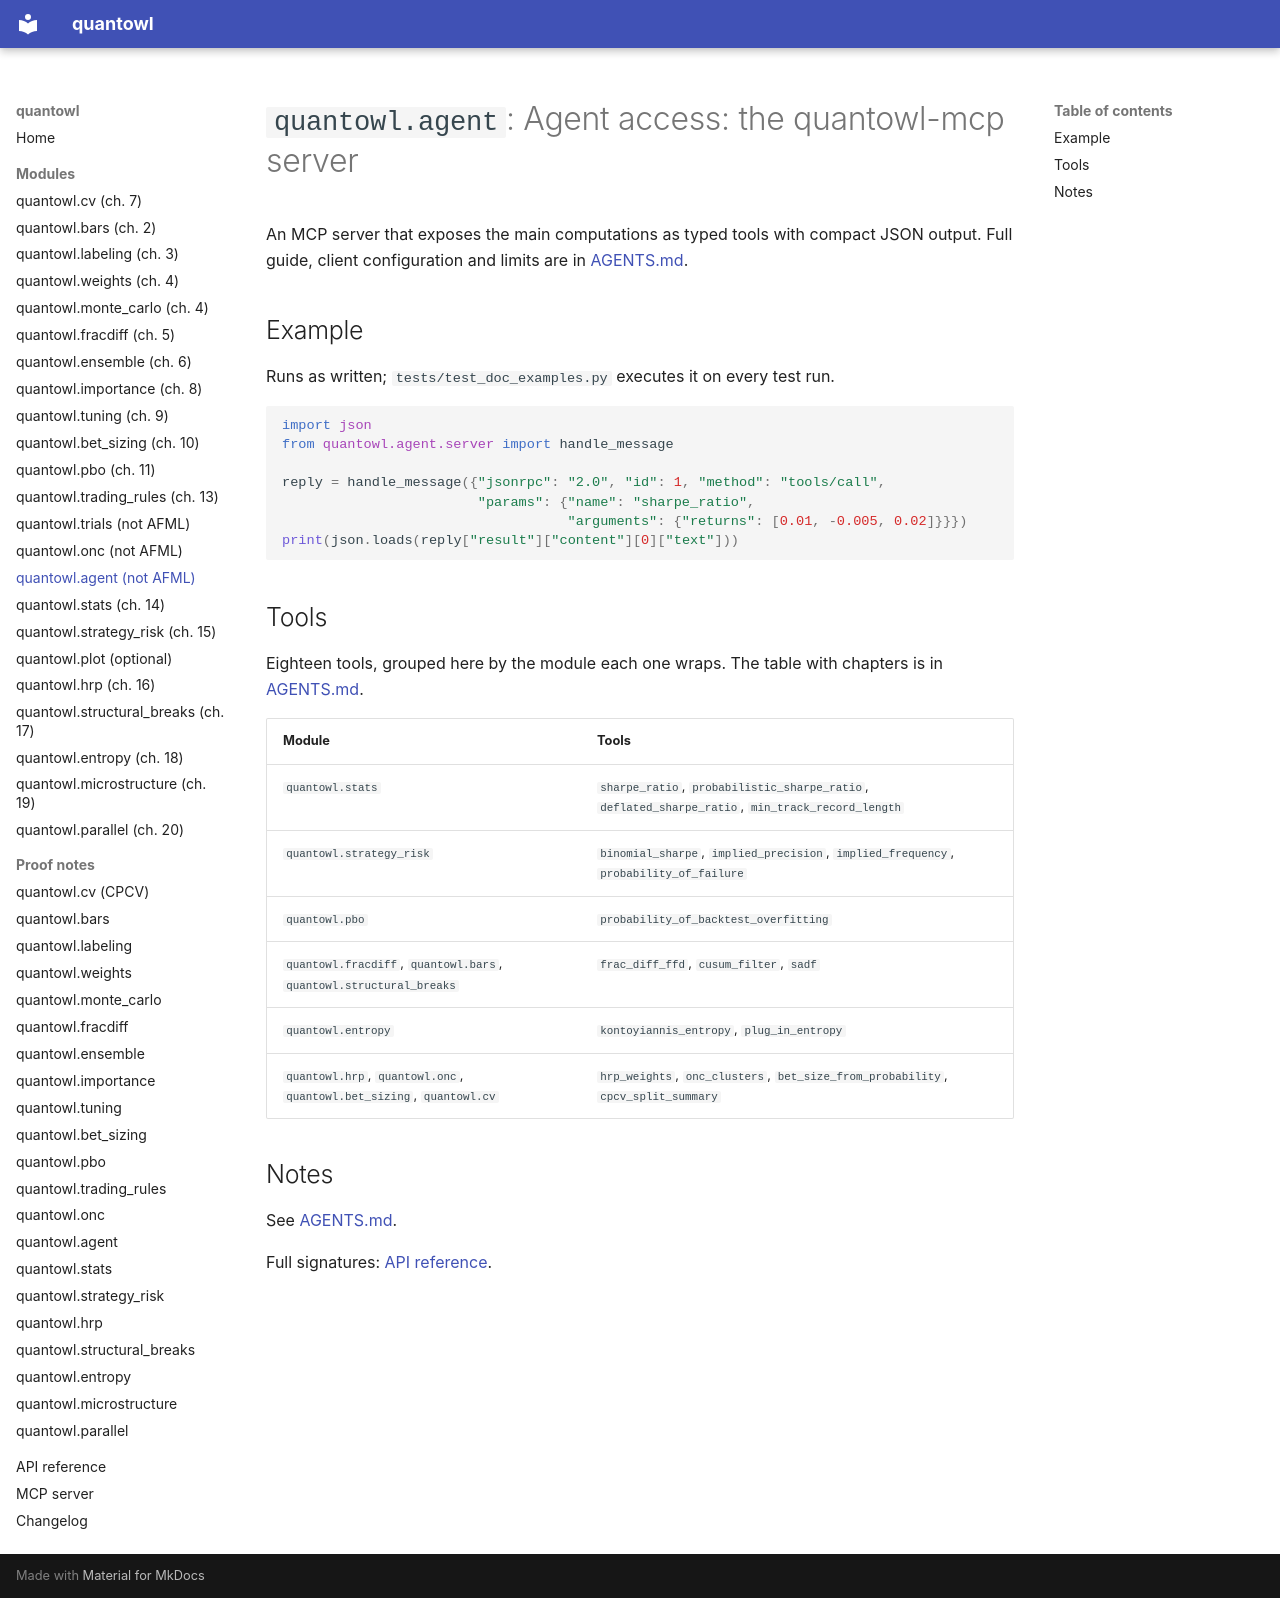

repository: landtml/finlab-ml · page: modules/agent/index.html · generator: mkdocs

# `quantowl.agent`: Agent access: the quantowl-mcp server

An MCP server that exposes the main computations as typed tools with compact JSON
output. Full guide, client configuration and limits are in [AGENTS.md](../AGENTS.md).

## Example

Runs as written; `tests/test_doc_examples.py` executes it on every test run.

```python
import json
from quantowl.agent.server import handle_message

reply = handle_message({"jsonrpc": "2.0", "id": 1, "method": "tools/call",
                        "params": {"name": "sharpe_ratio",
                                   "arguments": {"returns": [0.01, -0.005, 0.02]}}})
print(json.loads(reply["result"]["content"][0]["text"]))
```

## Tools

Eighteen tools, grouped here by the module each one wraps. The table with chapters is in
[AGENTS.md](../AGENTS.md#tools).

| Module | Tools |
|---|---|
| `quantowl.stats` | `sharpe_ratio`, `probabilistic_sharpe_ratio`, `deflated_sharpe_ratio`, `min_track_record_length` |
| `quantowl.strategy_risk` | `binomial_sharpe`, `implied_precision`, `implied_frequency`, `probability_of_failure` |
| `quantowl.pbo` | `probability_of_backtest_overfitting` |
| `quantowl.fracdiff`, `quantowl.bars`, `quantowl.structural_breaks` | `frac_diff_ffd`, `cusum_filter`, `sadf` |
| `quantowl.entropy` | `kontoyiannis_entropy`, `plug_in_entropy` |
| `quantowl.hrp`, `quantowl.onc`, `quantowl.bet_sizing`, `quantowl.cv` | `hrp_weights`, `onc_clusters`, `bet_size_from_probability`, `cpcv_split_summary` |

## Notes

See [AGENTS.md](../AGENTS.md).

Full signatures: [API reference](../API.md).
